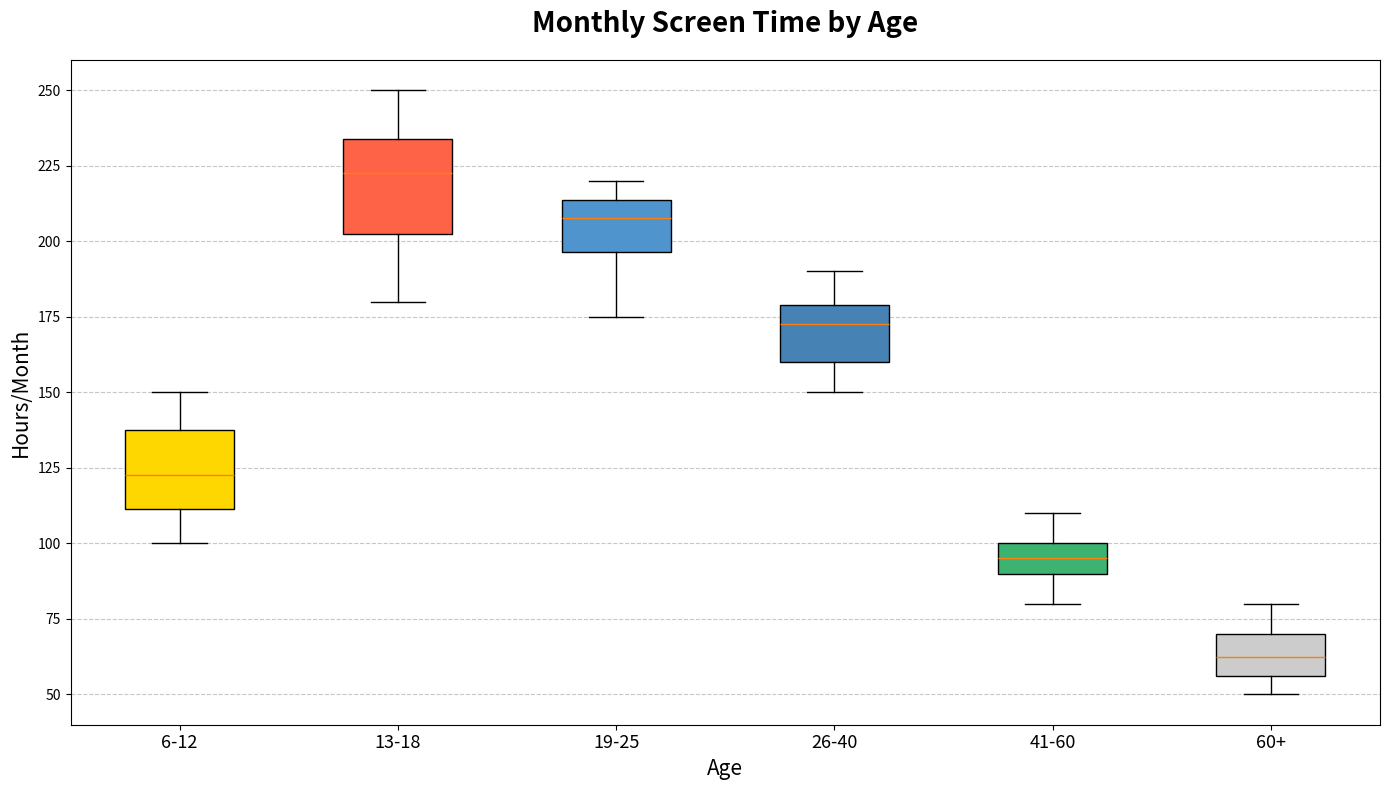

Here is the Python script that generated this plot:
import matplotlib.pyplot as plt

# Age groups (Removed unused variable)
age_groups = [
    '6-12', '13-18', '19-25', 
    '26-40', '41-60', '60+'
]

# Constructing the data (in hours)
screen_time_6_12 = [120, 130, 110, 115, 145, 150, 100, 105, 140, 125]
screen_time_13_18 = [200, 220, 210, 190, 180, 230, 240, 250, 225, 235]
screen_time_19_25 = [180, 175, 200, 220, 210, 195, 205, 210, 215, 220]
screen_time_26_40 = [150, 160, 175, 180, 185, 160, 170, 175, 160, 190]
screen_time_41_60 = [90, 100, 95, 85, 80, 105, 110, 95, 100, 90]
screen_time_60_plus = [60, 70, 55, 50, 65, 60, 75, 80, 70, 55]

# Grouping the data
screen_time_data = [
    screen_time_6_12, screen_time_13_18, screen_time_19_25,
    screen_time_26_40, screen_time_41_60, screen_time_60_plus
]

# Initialize the plot
fig, ax = plt.subplots(figsize=(14, 8))

# Create the vertical boxplot
box = ax.boxplot(screen_time_data, vert=True, patch_artist=True)

# Customizing box colors
colors = ['#ffd700', '#ff6347', '#4f94cd', '#4682b4', '#3cb371', '#ccc']
for patch, color in zip(box['boxes'], colors):
    patch.set_facecolor(color)

# Set the title and labels
ax.set_title('Monthly Screen Time by Age', fontsize=20, fontweight='bold', pad=20)
ax.set_ylabel('Hours/Month', fontsize=15)
ax.set_xticklabels(age_groups, fontsize=13)
ax.set_xlabel('Age', fontsize=15)

# Add gridlines for better readability
ax.yaxis.grid(True, linestyle='--', alpha=0.7)

# Adjust layout to prevent overlapping
plt.tight_layout()

# Display the plot
plt.show()
